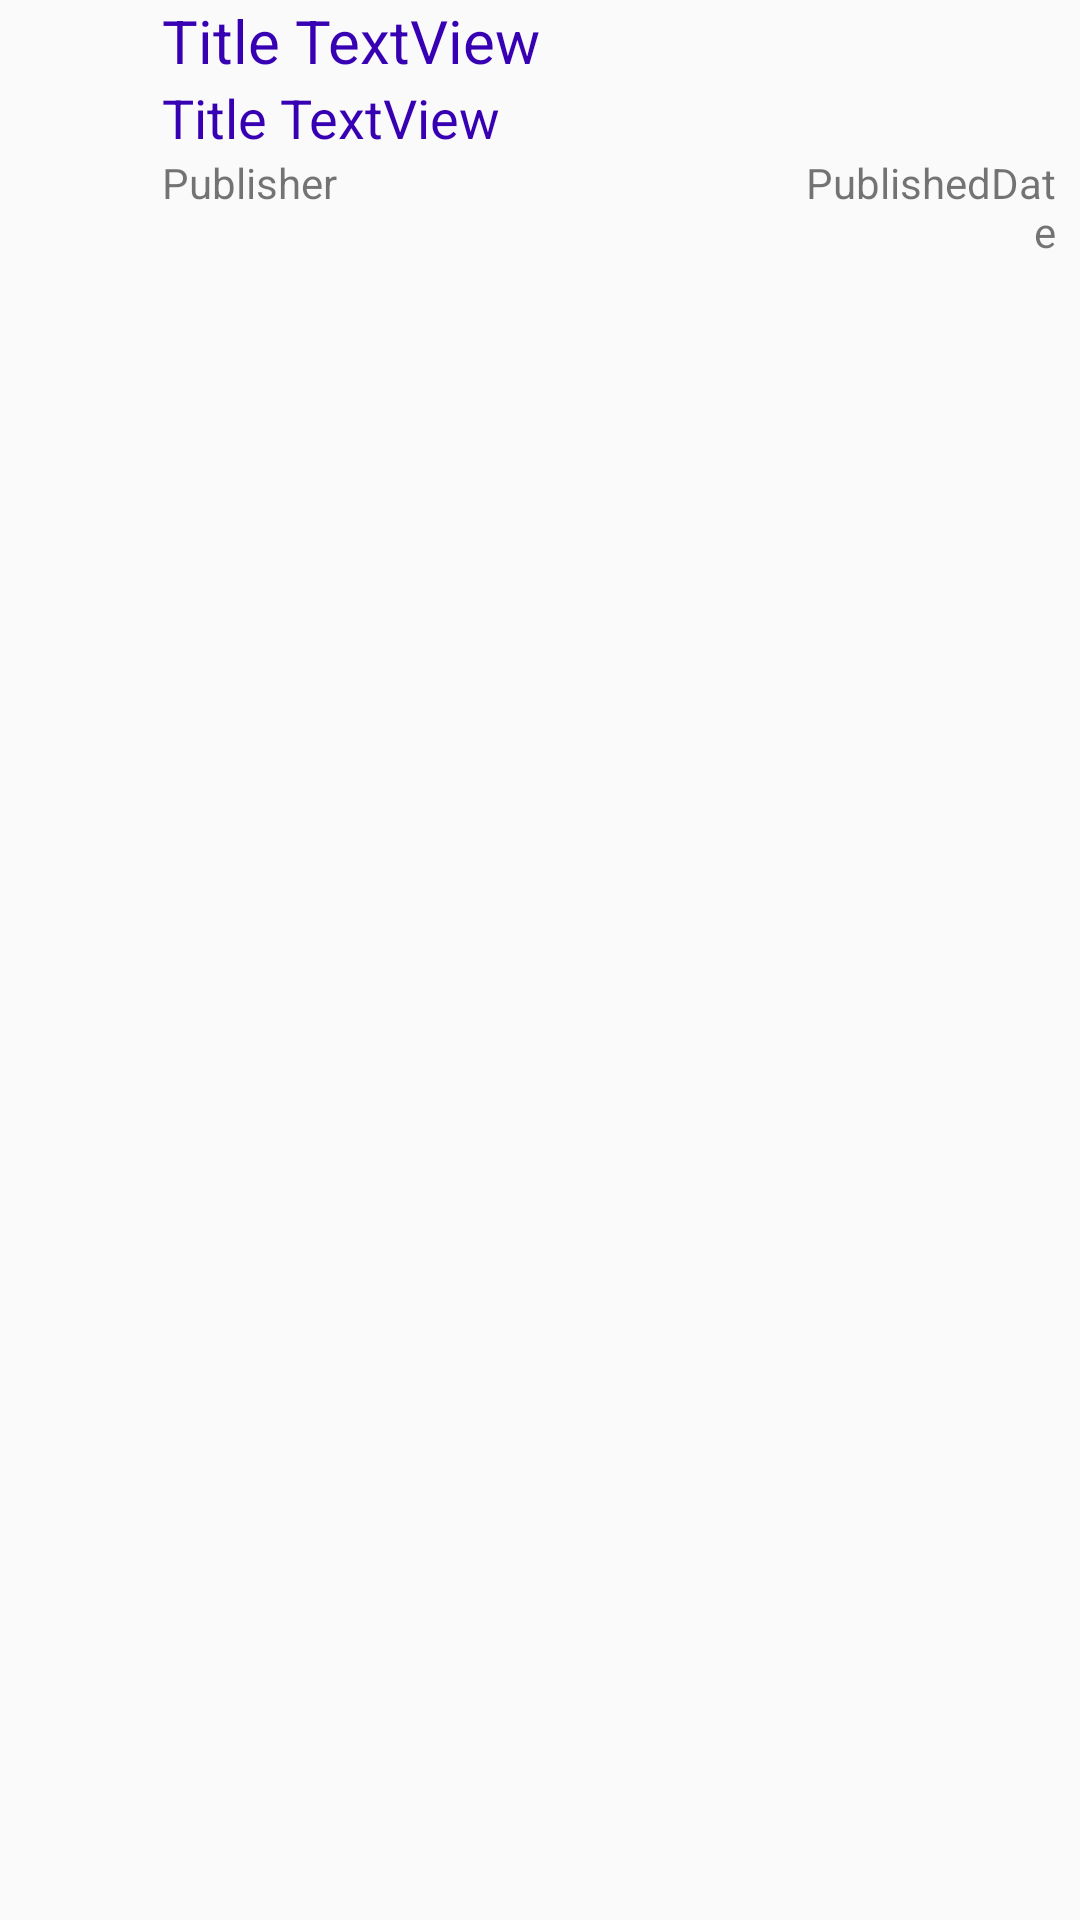

Here is an Android app screen rendered from its layout file. Give the layout XML and the strings, colors and styles it references.
<!-- AndroidManifest.xml: application theme AppTheme -->
<!-- res/layout/book_list_item.xml -->
<?xml version="1.0" encoding="utf-8"?>
<LinearLayout xmlns:android="http://schemas.android.com/apk/res/android"
    android:layout_width="match_parent"
    android:layout_height="wrap_content"
    android:layout_margin="8dp"
    android:orientation="horizontal"
    android:weightSum="100">

    <ImageView
        android:layout_width="0dp"
        android:layout_height="wrap_content"
        android:layout_weight="15"
        android:padding="8dp"
        android:src="@drawable/book_open" />

    <LinearLayout
        android:layout_width="0dp"
        android:layout_height="wrap_content"
        android:layout_weight="85"
        android:orientation="vertical">

        <TextView
            android:id="@+id/tvTitle"
            android:layout_width="match_parent"
            android:layout_height="wrap_content"
            android:text="Title TextView"
            android:textColor="@color/colorPrimaryDark"
            android:textSize="@dimen/title_size" />

        <TextView
            android:id="@+id/tvAuthors"
            android:layout_width="match_parent"
            android:layout_height="wrap_content"
            android:text="Title TextView"
            android:textColor="@color/colorPrimaryDark"
            android:textSize="@dimen/authors_size" />

        <LinearLayout
            android:layout_width="match_parent"
            android:layout_height="wrap_content"
            android:orientation="horizontal"
            android:weightSum="100">

            <TextView
                android:id="@+id/tvPublisher"
                android:layout_width="0dp"
                android:layout_height="wrap_content"
                android:layout_gravity="start"
                android:layout_weight="70"
                android:text="Publisher"
                android:textAlignment="textStart" />

            <TextView
                android:id="@+id/tvPublishedDate"
                android:layout_width="0dp"
                android:layout_height="wrap_content"
                android:layout_gravity="end"
                android:layout_weight="30"
                android:paddingEnd="@dimen/published_date_padding"
                android:paddingRight="@dimen/published_date_padding"
                android:text="PublishedDate"
                android:textAlignment="textEnd" />


        </LinearLayout>
    </LinearLayout>

</LinearLayout>
<!-- resources referenced by this layout -->
<resources>
  <dimen name="authors_size">18sp</dimen>
  <dimen name="published_date_padding">8dp</dimen>
  <dimen name="title_size">20sp</dimen>
  <style name="AppTheme" parent="Theme.AppCompat.Light.DarkActionBar">
          
          <item name="colorPrimary">@color/colorPrimary</item>
          <item name="colorPrimaryDark">@color/colorPrimaryDark</item>
          <item name="colorAccent">@color/colorAccent</item>
  
          
          
      </style>
  <!-- not gathered from this repository: default colours our renderer supplied (Android Studio template values) -->
  <color name="colorPrimary">#FF6200EE</color>
  <color name="colorPrimaryDark">#FF3700B3</color>
  <color name="colorAccent">#FF03DAC5</color>
</resources>
